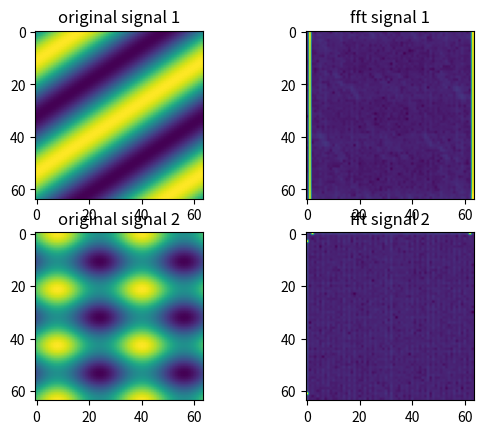
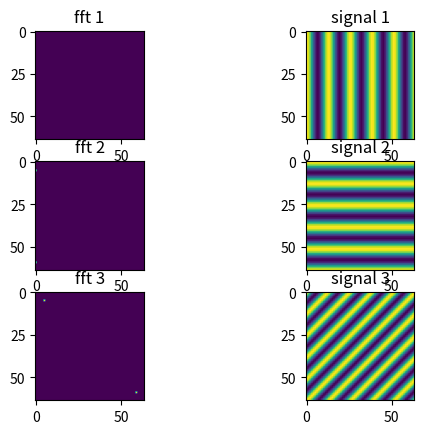

These charts were generated, in order, by the following Python code:
import numpy as np
import matplotlib.pyplot as plt


n = np.arange(0, 1, 1/64)

sig1 = [[np.sin(2 * np.pi * n1 + 3 * np.pi * n2) for n1 in n] for n2 in n]
sig2 = [[np.sin(4 * np.pi * n1) + np.cos(6 * np.pi * n2) for n1 in n] for n2 in n]

fig, ass = plt.subplots(2,2)

ass[0,0].imshow(sig1)
ass[0,0].set_title("original signal 1")
ass[0,1].imshow((20 * np.log10(abs(np.fft.fft2(sig1)))), cmap='viridis')
ass[0,1].set_title("fft signal 1")

ass[1,0].imshow(sig2)
ass[1,0].set_title("original signal 2")
ass[1,1].imshow((20 * np.log10(abs(np.fft.fft2(sig2)))), cmap='viridis')
ass[1,1].set_title("fft signal 2")

plt.savefig(f"ex1a.pdf", format="pdf", bbox_inches="tight")
plt.show()

fft1 = np.zeros((64,64))
fft1[0,5] = 1
fft1[0, 64 - 5] = 1

fft2 = np.zeros((64,64))
fft2[5,0] = 1
fft2[64-5,0] = 1

fft3 = np.zeros((64,64))
fft3[5,5] = 1
fft3[64-5,64-5] = 1

fig, ass = plt.subplots(3,2)
ass[0,0].imshow(fft1)
ass[0,0].set_title("fft 1")
ass[0,1].imshow(np.real(np.fft.ifft2(fft1)))
ass[0,1].set_title("signal 1")

ass[1,0].imshow(fft2)
ass[1,0].set_title("fft 2")
ass[1,1].imshow(np.real(np.fft.ifft2(fft2)))
ass[1,1].set_title("signal 2")

ass[2,0].imshow(fft3)
ass[2,0].set_title("fft 3")
ass[2,1].imshow(np.real(np.fft.ifft2(fft3)))
ass[2,1].set_title("signal 3")

plt.savefig(f"ex1b.pdf", format="pdf", bbox_inches="tight")
plt.show()
